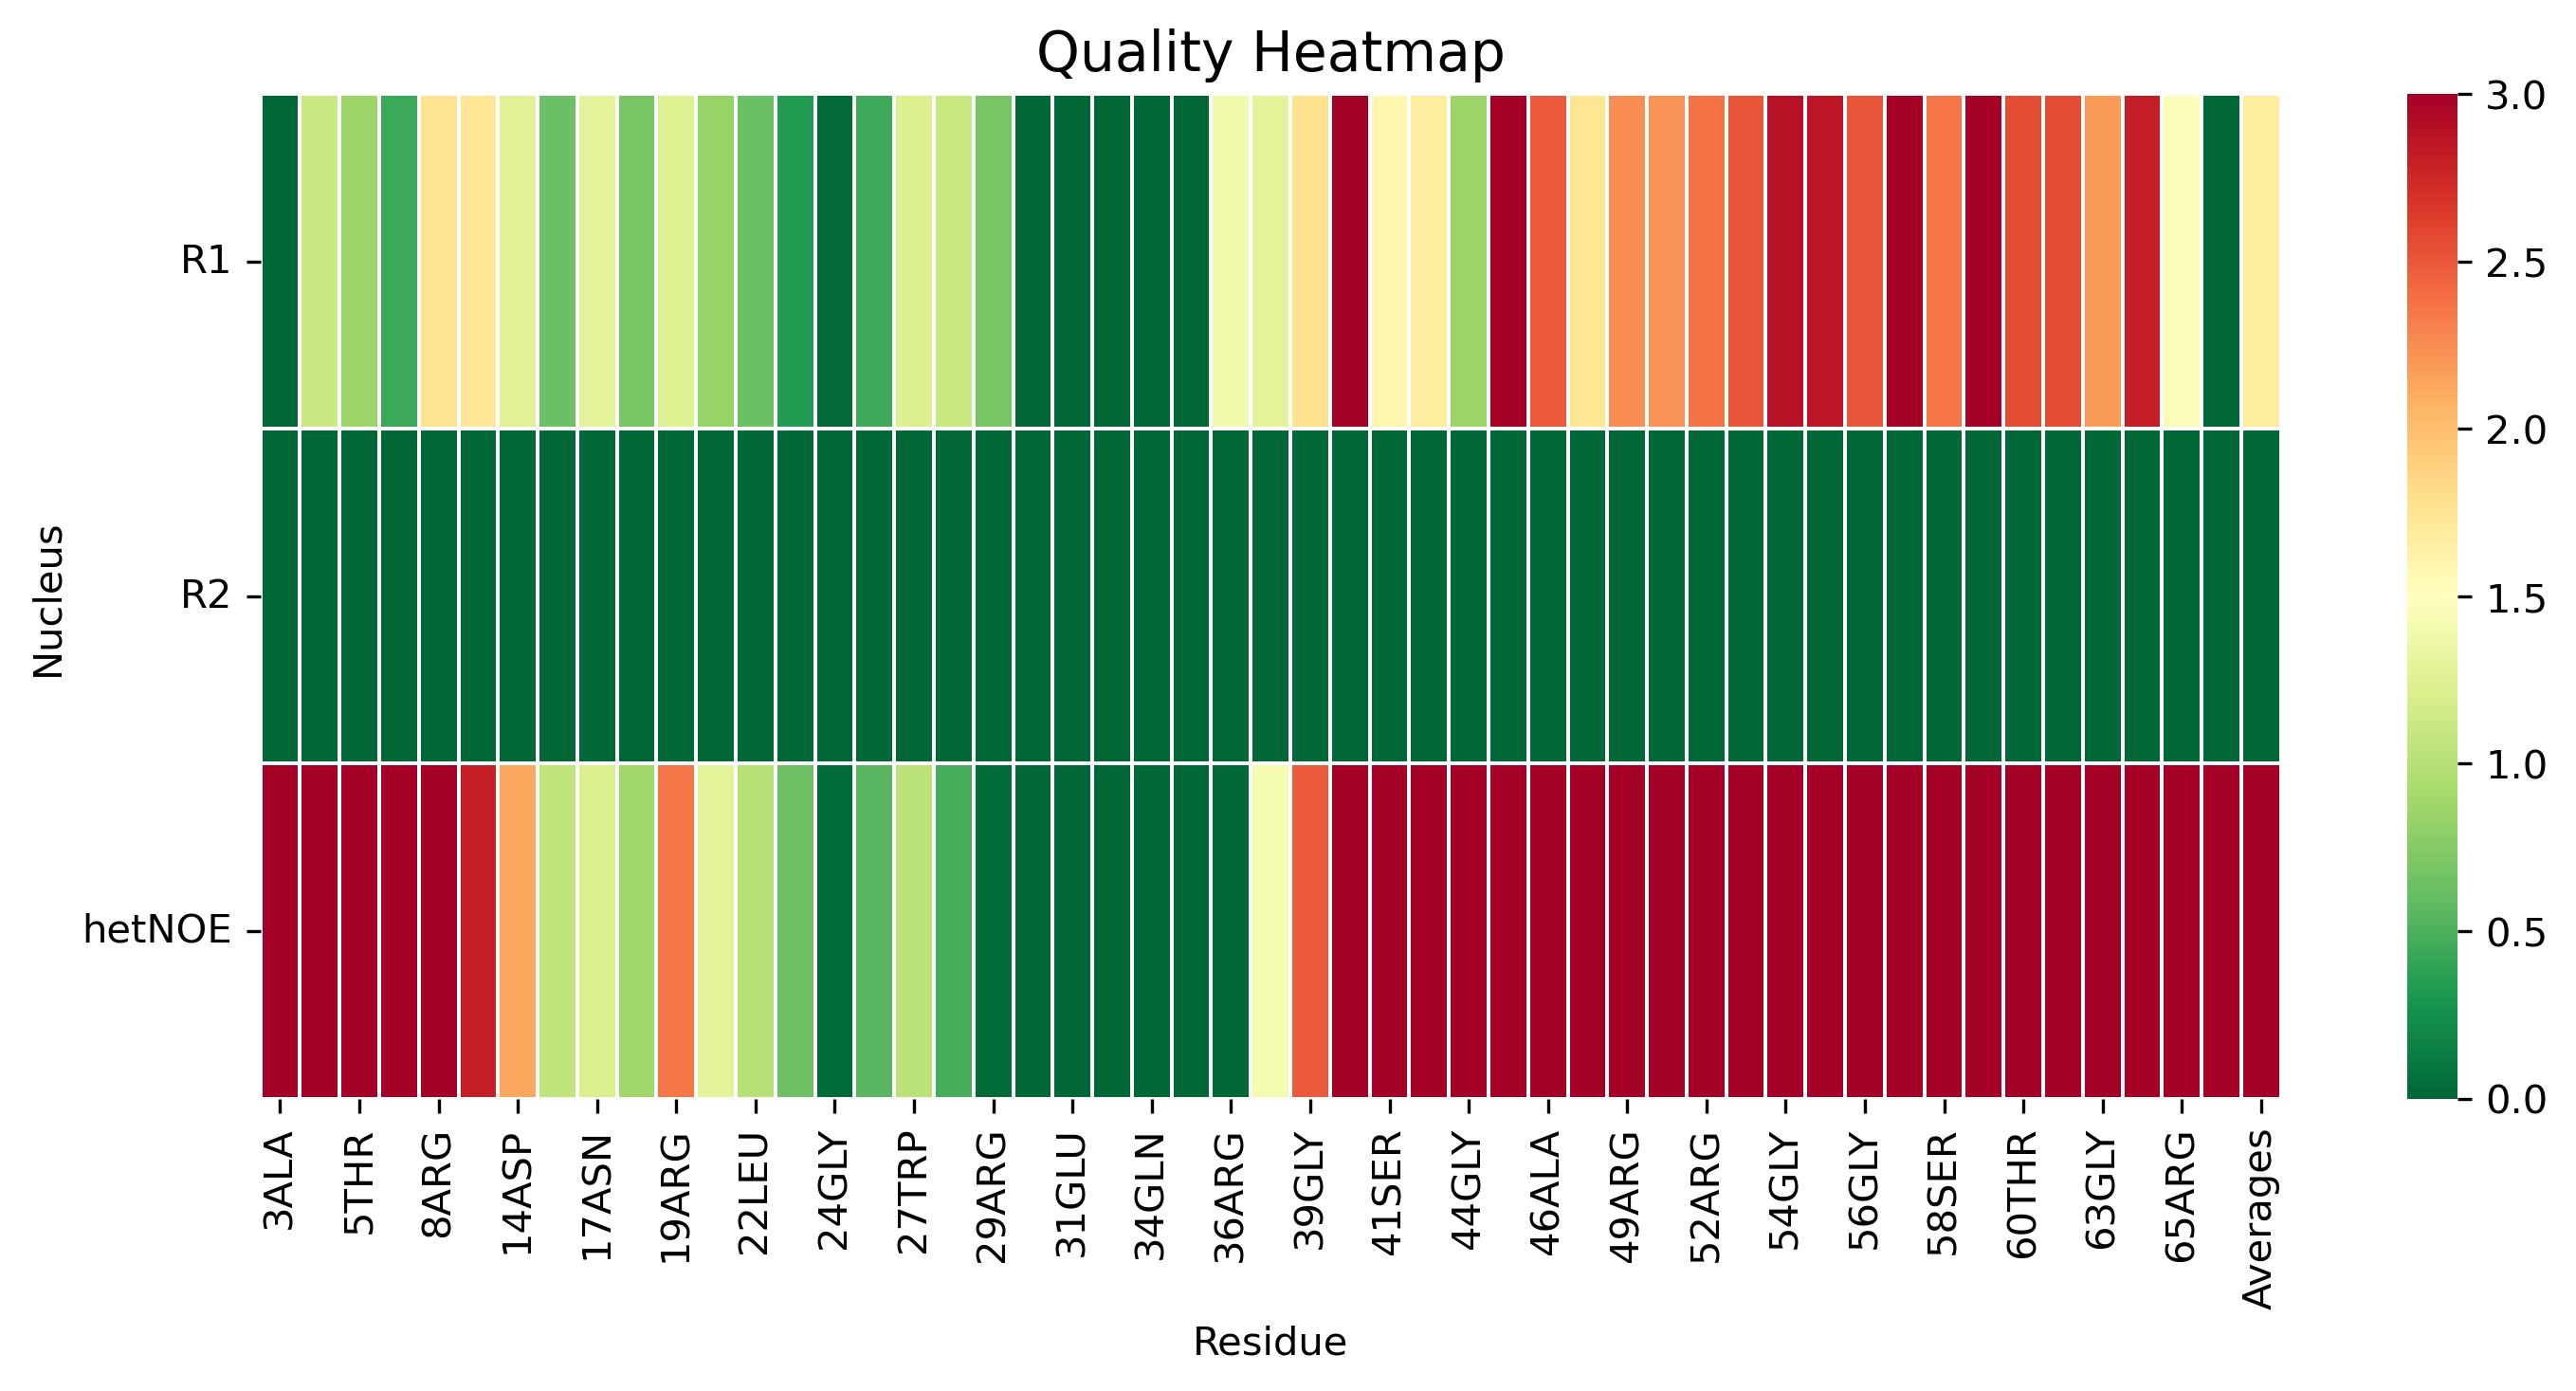

Values plotted in this chart, from the file beside it:
, 3ALA, 4MET, 5THR, 7VAL, 8ARG, 12THR, 14ASP, 16LEU, 17ASN, 18LEU, 19ARG, 20GLY, 22LEU, 23ASP, 24GLY, 26ARG, 27TRP, 28ARG, 29ARG, 30ALA, 31GLU, 33ALA, 34GLN
R1, 0.0, 1.117, 0.8659, 0.4417, 1.766, 1.732, 1.256, 0.6239, 1.285, 0.7002, 1.251, 0.8419, 0.6267, 0.3353, 0.01894, 0.4486, 1.23, 1.099, 0.6814, 0.0, 0.0, 0.0, 0.0
R2, 0.0, 0.0, 0.0, 0.0, 0.0, 0.0, 0.0, 0.0, 0.0, 0.0, 0.0, 0.0, 0.0, 0.0, 0.0, 0.0, 0.0, 0.0, 0.0, 0.0, 0.0, 0.0, 0.0
hetNOE, 7.724, 9.308, 5.694, 4.306, 4.236, 2.809, 2.128, 1.054, 1.211, 0.8886, 2.348, 1.285, 0.9974, 0.6411, 0.02751, 0.5416, 1.02, 0.4776, 0.02481, 0.0, 0.0, 0.0, 0.0
